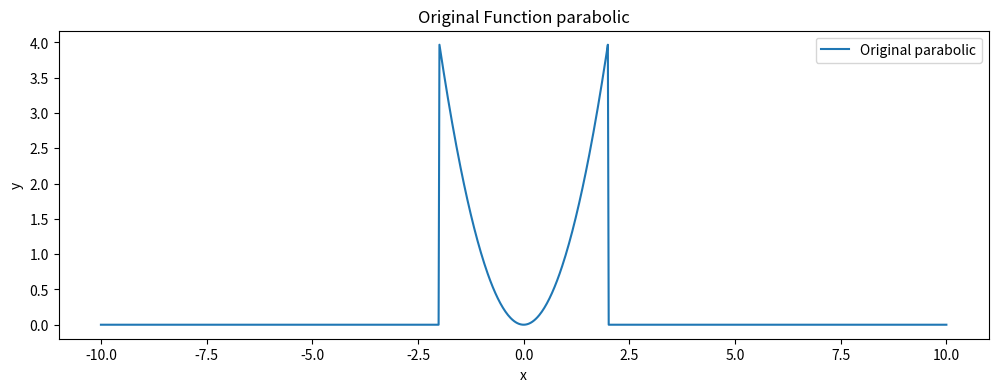
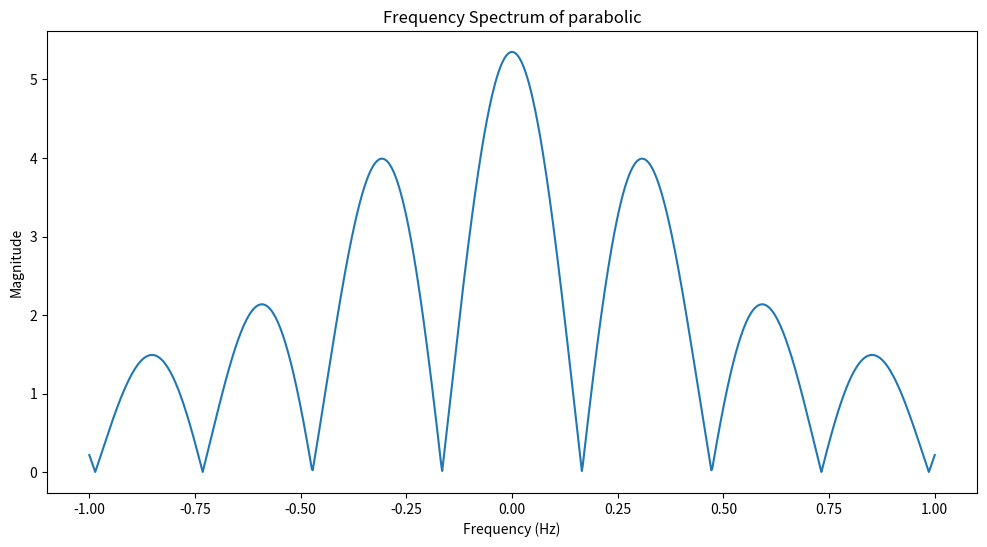
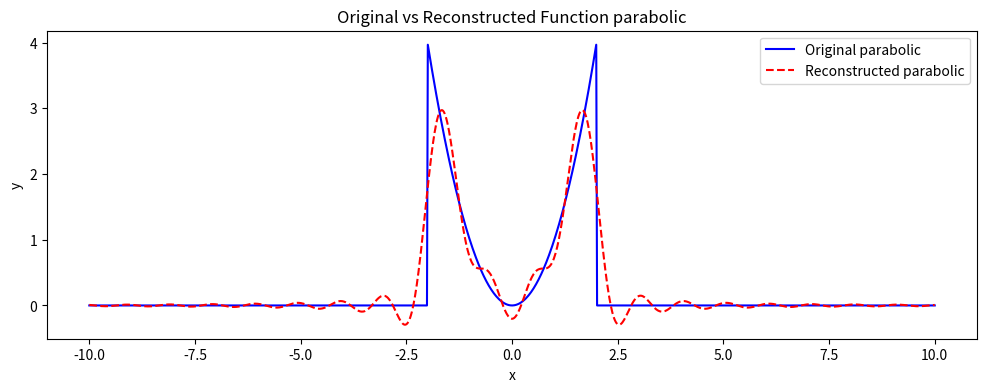
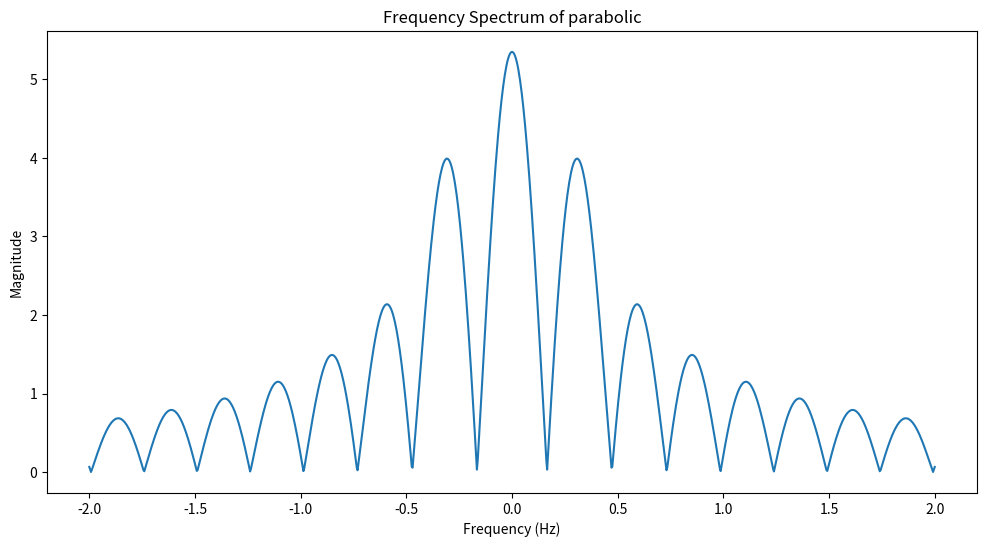
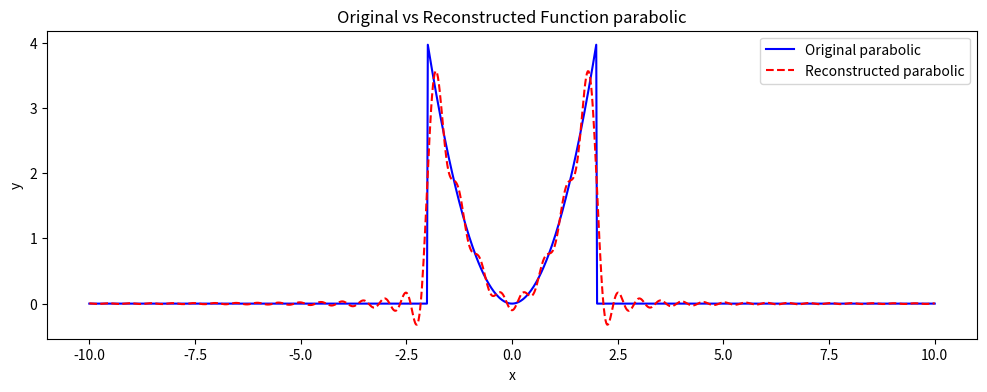
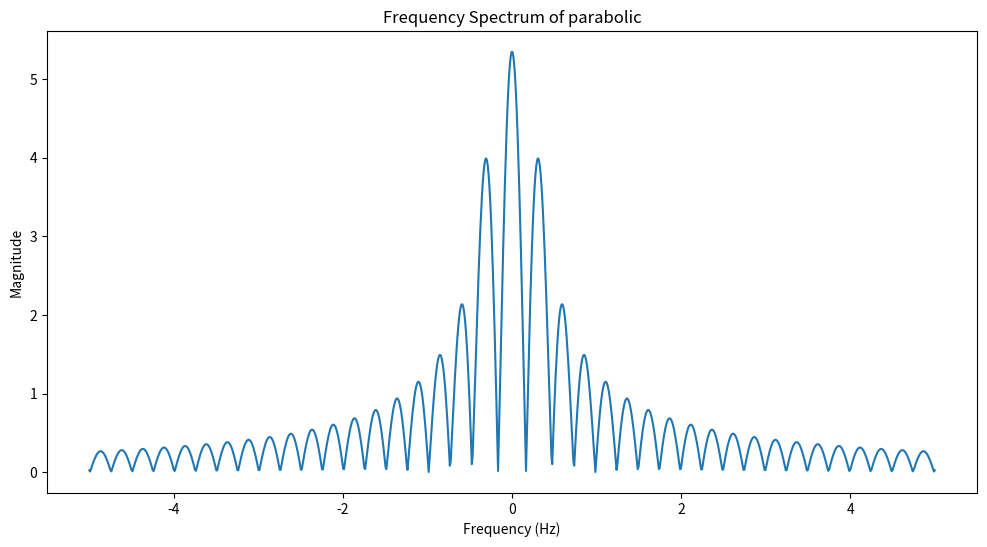
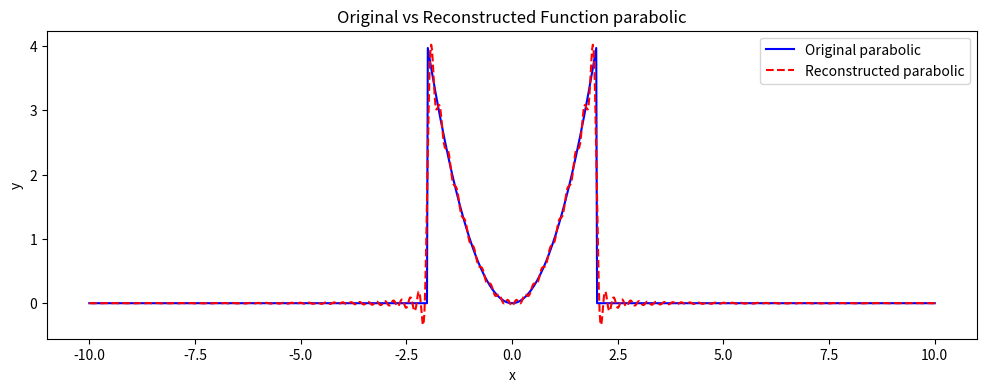
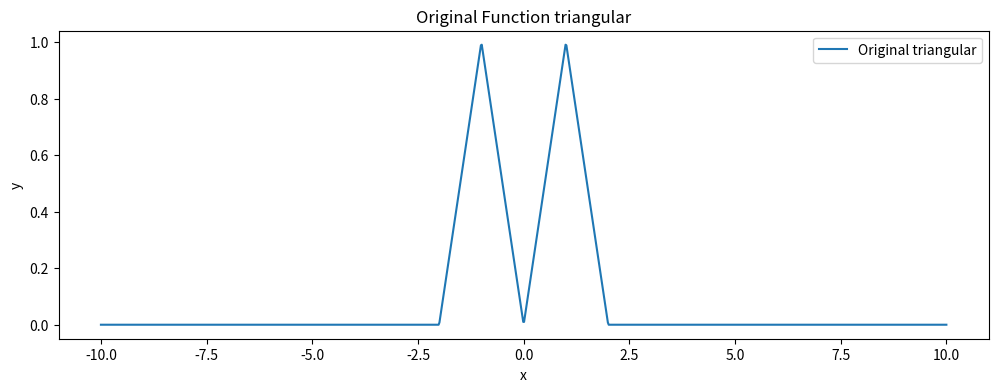
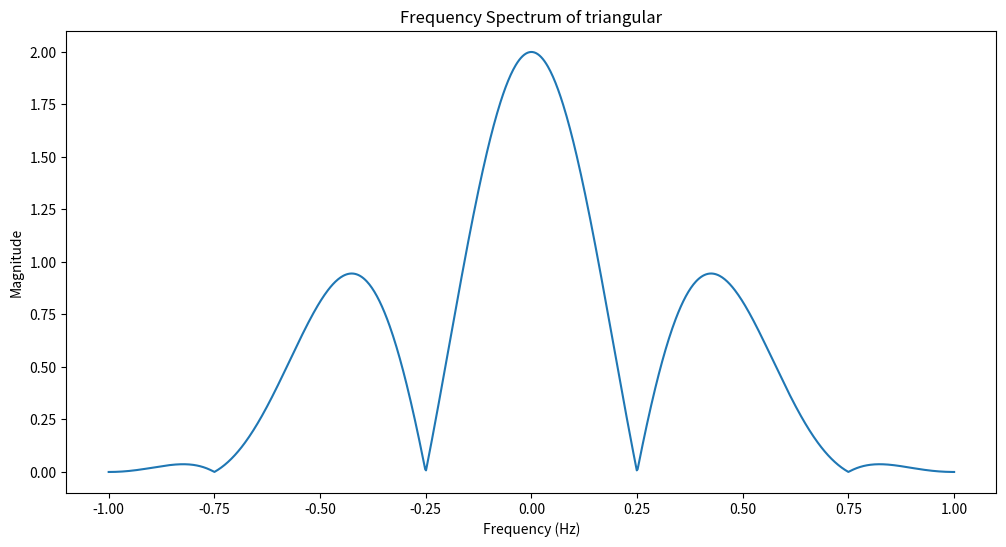
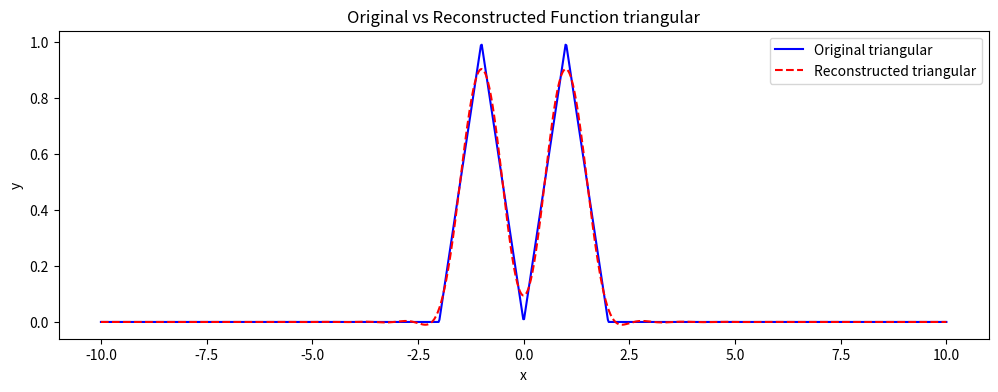
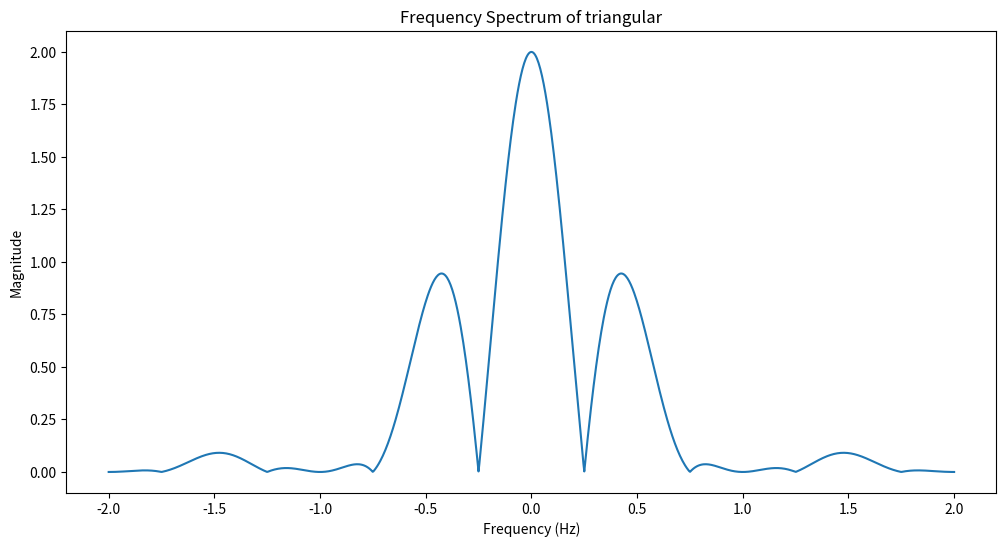
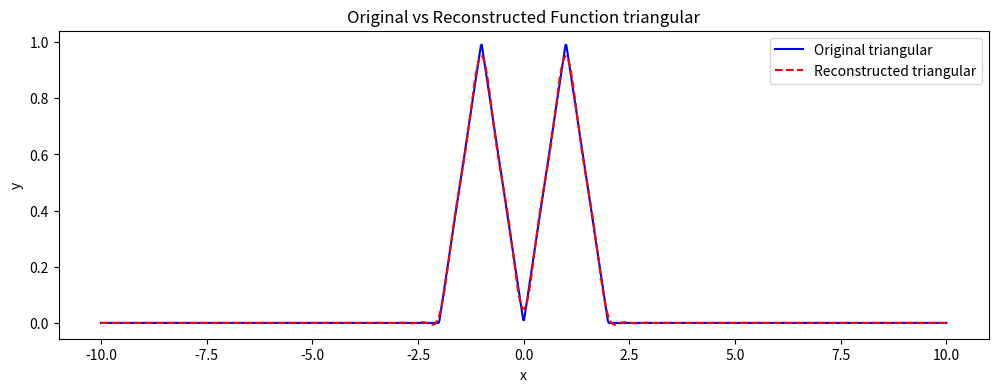
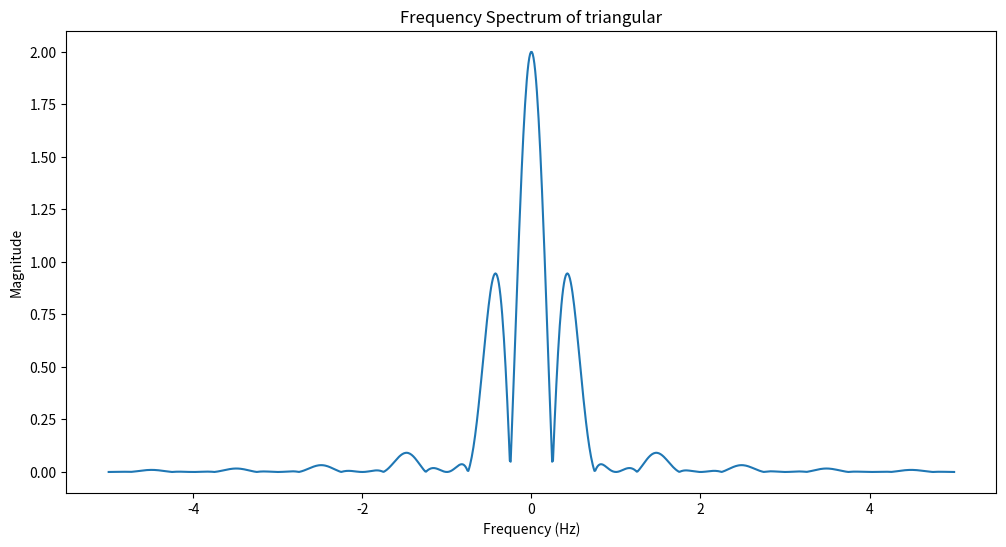
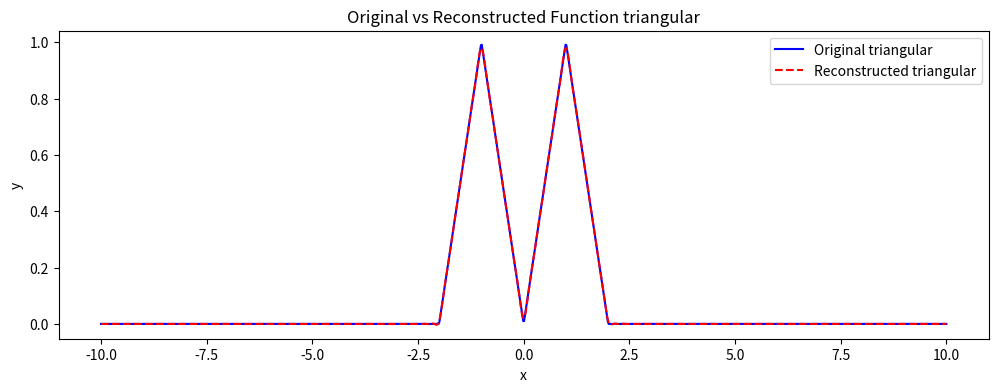
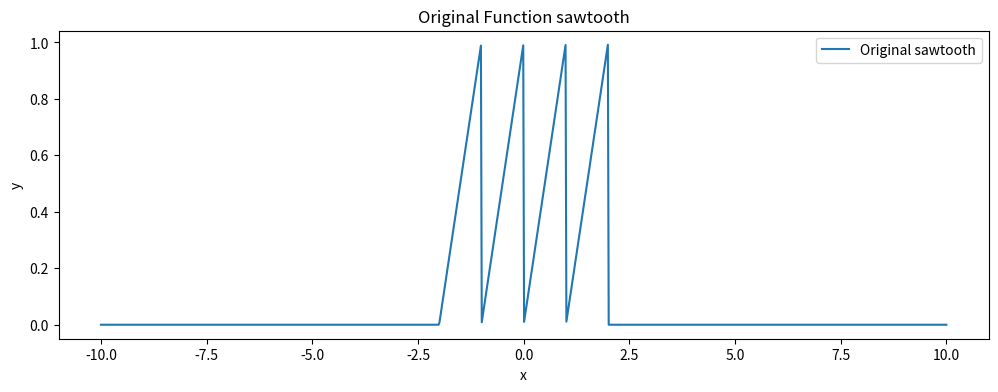
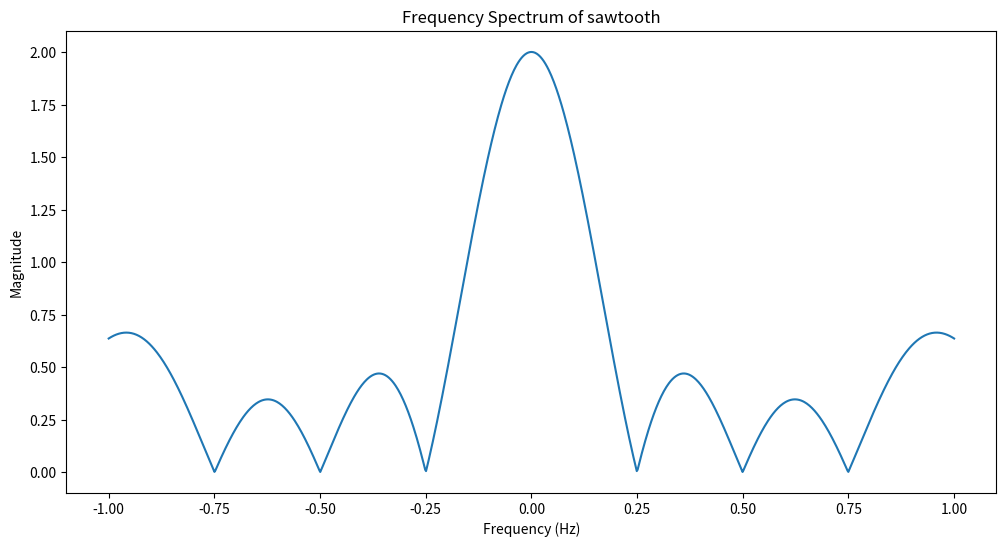

Generate these figures, in order, with matplotlib:
import numpy as np
import matplotlib.pyplot as plt

def target_function(x, function_type):
    if function_type == "parabolic":
        return (x_values>=-2)*(x_values<=2)*x_values**2
    elif function_type == "triangular":
        return 2*np.abs(x/2.0-np.floor(x/2.0+0.5))*(x_values>=-2)*(x_values<=2)
    elif function_type == "sawtooth":
        return (x - np.floor(x))*(x_values>=-2)*(x_values<=2)
    elif function_type == "rectangular":
        return np.where(np.cos(4*x)>=0,0.5,-0.5)*(x_values>=-2)*(x_values<=2)
    
# Fourier Transform 
def fourier_transform(signal, frequencies, sampled_times):
    num_freqs = len(frequencies)
    ft_result_real = np.zeros(num_freqs)
    ft_result_imag = np.zeros(num_freqs)
    
    # Store the fourier transform results for each frequency. Handle the real and imaginary parts separately
    # use trapezoidal integration to calculate the real and imaginary parts of the FT
    for i, freq in enumerate(frequencies):
        # exp(-2πift) = cos(-2πft) + i*sin(-2πft)
        integrand_real = signal * np.cos(-2 * np.pi * freq * sampled_times)
        integrand_imag = signal * np.sin(-2 * np.pi * freq * sampled_times)
        
        ft_result_real[i] = np.trapz(integrand_real, sampled_times)
        ft_result_imag[i] = np.trapz(integrand_imag, sampled_times)

    return ft_result_real, ft_result_imag

# Inverse Fourier Transform 
def inverse_fourier_transform(ft_signal, frequencies, sampled_times):
    n = len(sampled_times)
    reconstructed_signal = np.zeros(n)
    # Reconstruct the signal by summing over all frequencies for each time in sampled_times.
    # use trapezoidal integration to calculate the real part
    # You have to return only the real part of the reconstructed signal
    ft_real, ft_imag = ft_signal
    
    for i, t in enumerate(sampled_times):
        # exp(2πift) = cos(2πft) + i*sin(2πft)
        integrand_real = (ft_real * np.cos(2*np.pi*frequencies*t) - 
                         ft_imag * np.sin(2*np.pi*frequencies*t))
        integrand_imag = (ft_real * np.sin(2*np.pi*frequencies*t) + 
                         ft_imag * np.cos(2*np.pi*frequencies*t))
        
        reconstructed_signal[i] = np.trapz(integrand_real, frequencies)

    return reconstructed_signal


for function_type in ["parabolic","triangular","sawtooth","rectangular"]:
    # Define the interval and function and generate appropriate x values and y values
    x_values = np.linspace(-10, 10, 1000)
    y_values = target_function(x_values, function_type)

    # Plot the original function
    plt.figure(figsize=(12, 4))
    plt.plot(x_values, y_values, label=f"Original {function_type}")
    plt.title(f"Original Function {function_type}")
    plt.xlabel("x")
    plt.ylabel("y")
    plt.legend()
    plt.show()

    freq_range = [2,4,10]
    for freq in freq_range:
        # Define the sampled times and frequencies
        sampled_times = x_values
        frequencies = np.linspace(-freq/2.0, freq/2.0, 1000)

        # Apply FT to the sampled data
        ft_data = fourier_transform(y_values, frequencies, sampled_times)
        #  plot the FT data
        plt.figure(figsize=(12, 6))
        plt.plot(frequencies, np.sqrt(ft_data[0]**2 + ft_data[1]**2))
        plt.title(f"Frequency Spectrum of {function_type}")
        plt.xlabel("Frequency (Hz)")
        plt.ylabel("Magnitude")
        plt.show()

        # Reconstruct the signal from the FT data
        reconstructed_y_values = inverse_fourier_transform(ft_data, frequencies, sampled_times)
        # Plot the original and reconstructed functions for comparison
        plt.figure(figsize=(12, 4))
        plt.plot(x_values, y_values, label=f"Original {function_type}", color="blue")
        plt.plot(sampled_times, reconstructed_y_values, label=f"Reconstructed {function_type}", color="red", linestyle="--")
        plt.title(f"Original vs Reconstructed Function {function_type}")
        plt.xlabel("x")
        plt.ylabel("y")
        plt.legend()
        plt.show()
